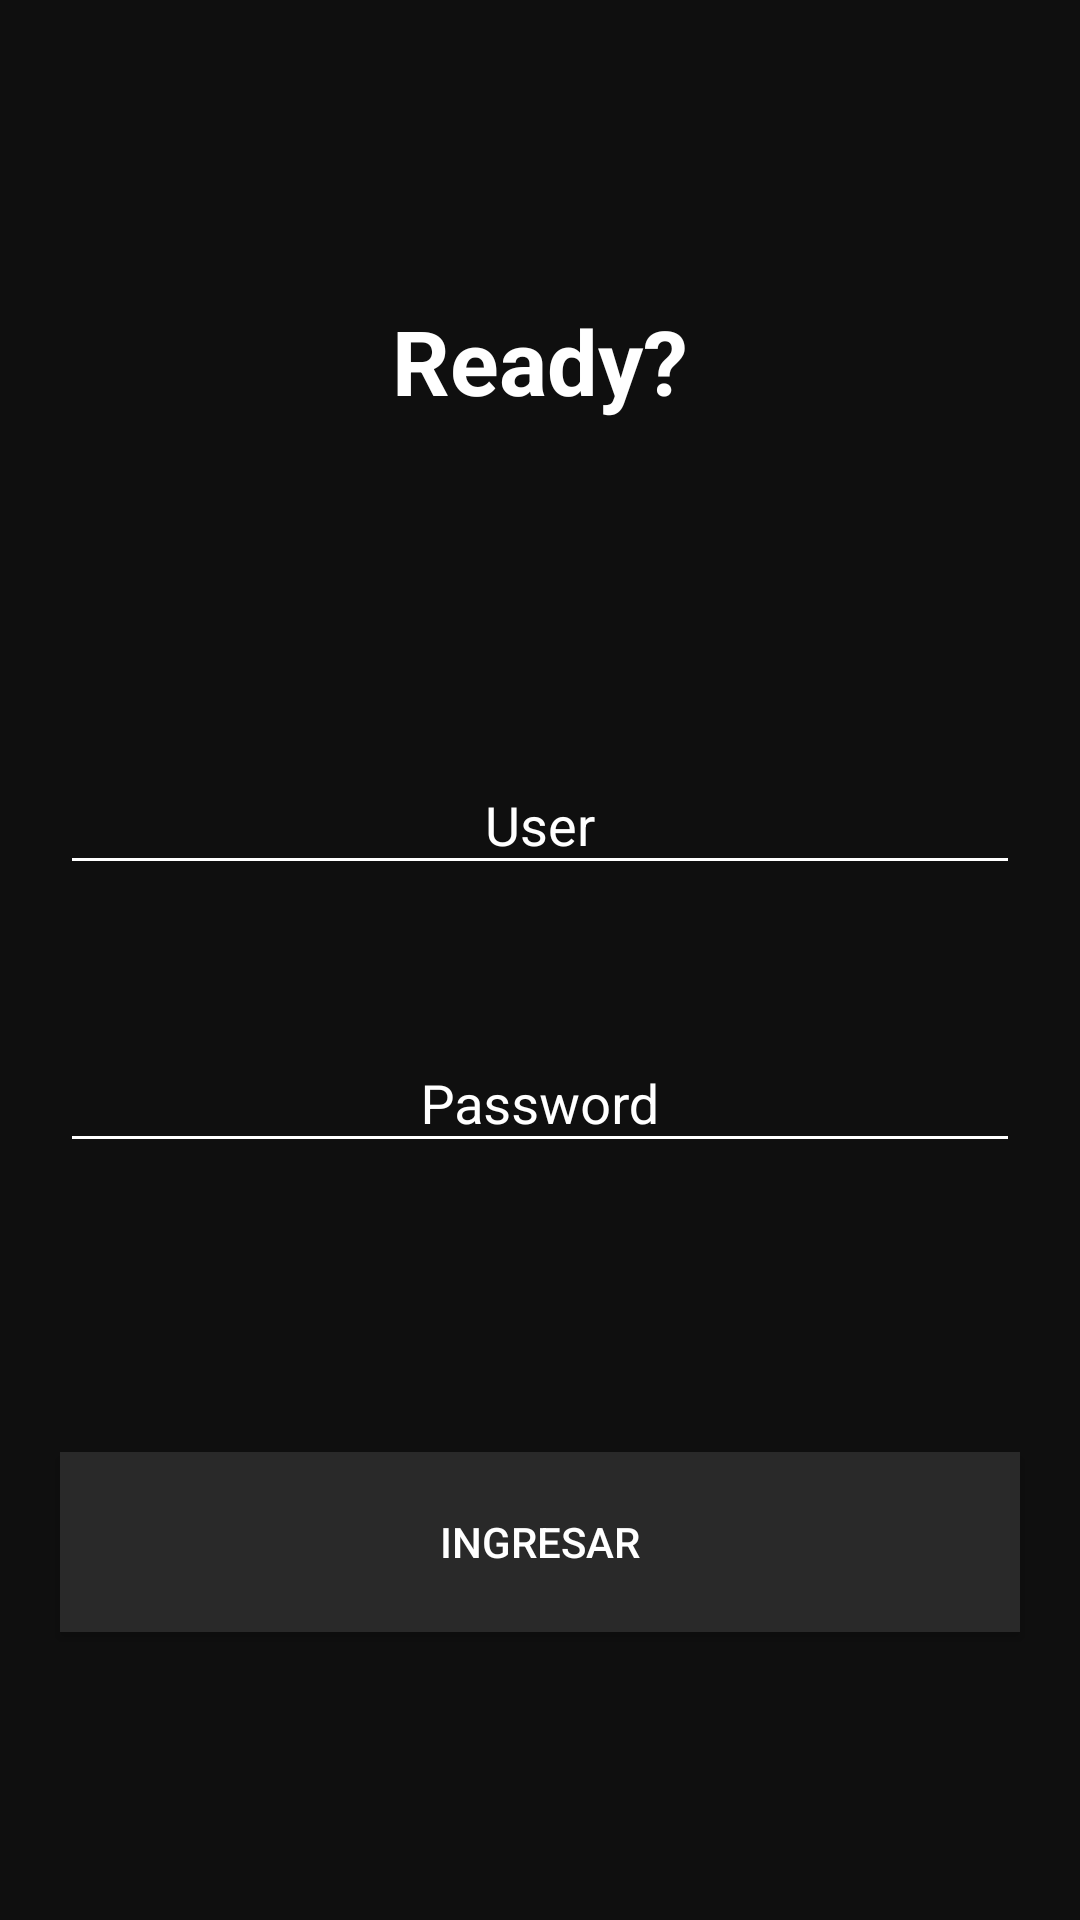

Reconstruct the res/layout file that produces this screen, plus the resources it refers to.
<!-- AndroidManifest.xml: application theme Theme.AppCompat.NoActionBar -->
<!-- res/layout/activity_login.xml -->
<?xml version="1.0" encoding="utf-8"?>
<androidx.constraintlayout.widget.ConstraintLayout xmlns:android="http://schemas.android.com/apk/res/android"
    xmlns:app="http://schemas.android.com/apk/res-auto"
    xmlns:tools="http://schemas.android.com/tools"
    android:layout_width="match_parent"
    android:layout_height="match_parent"
    tools:context=".LoginActivity">



    <androidx.constraintlayout.widget.ConstraintLayout
        android:layout_width="match_parent"
        android:layout_height="match_parent"
        app:layout_constraintBottom_toBottomOf="parent"
        app:layout_constraintEnd_toEndOf="parent"
        app:layout_constraintStart_toStartOf="parent"
        android:background="@drawable/bg"
        app:layout_constraintTop_toTopOf="parent">

        <androidx.constraintlayout.widget.ConstraintLayout
            android:layout_width="match_parent"
            android:layout_height="match_parent"
            android:background="#AD000000"
            android:orientation="vertical"
            app:layout_constraintBottom_toBottomOf="parent"
            app:layout_constraintEnd_toEndOf="parent"
            app:layout_constraintHorizontal_bias="0.0"
            app:layout_constraintStart_toStartOf="parent"
            app:layout_constraintTop_toTopOf="parent"
            app:layout_constraintVertical_bias="1.0">


            <TextView
                android:id="@+id/textView3"
                android:layout_width="wrap_content"
                android:layout_height="wrap_content"
                android:layout_marginTop="100dp"
                android:text="Ready?"
                android:textColor="@color/white"
                android:textSize="30dp"
                android:textStyle="bold"
                app:layout_constraintEnd_toEndOf="parent"
                app:layout_constraintStart_toStartOf="parent"
                app:layout_constraintTop_toTopOf="parent" />

            <com.google.android.material.textfield.TextInputLayout
                android:id="@+id/TextInputLayoutUser"
                android:layout_width="match_parent"
                android:layout_height="wrap_content"
                android:layout_marginStart="20dp"
                android:layout_marginEnd="20dp"
                android:textAlignment="center"
                android:textColorHint="@color/white"
                android:theme="@style/EditTextBlanco"
                app:errorEnabled="true"
                app:layout_constraintBottom_toBottomOf="parent"
                app:layout_constraintEnd_toEndOf="parent"
                app:layout_constraintStart_toStartOf="parent"
                app:layout_constraintTop_toBottomOf="@+id/textView3"
                app:layout_constraintVertical_bias="0.24000001">

                <EditText
                    android:id="@+id/editTextUser"
                    android:layout_width="match_parent"
                    android:layout_height="wrap_content"
                    android:layout_marginTop="32dp"
                    android:gravity="center"
                    android:inputType="textCapSentences"
                    android:hint="@string/user"
                    android:textAlignment="center"
                    android:textColor="@color/white"
                    android:textColorHint="@color/white"
                    android:textSize="18dp"
                    android:theme="@style/EditTextBlanco" />

            </com.google.android.material.textfield.TextInputLayout>

            <com.google.android.material.textfield.TextInputLayout
                android:id="@+id/textInputLayoutPassword"
                android:layout_width="match_parent"
                android:layout_height="wrap_content"
                android:layout_marginStart="20dp"
                android:layout_marginTop="20dp"
                android:layout_marginEnd="20dp"
                android:textAlignment="center"
                android:textColorHint="@color/white"
                android:theme="@style/EditTextBlanco"
                app:layout_constraintBottom_toBottomOf="parent"
                app:layout_constraintEnd_toEndOf="parent"
                app:layout_constraintStart_toStartOf="parent"
                app:layout_constraintTop_toBottomOf="@+id/TextInputLayoutUser"
                app:layout_constraintVertical_bias="0.0">

                <EditText
                    android:id="@+id/editTextPassword"
                    android:layout_width="match_parent"
                    android:layout_height="wrap_content"
                    android:layout_marginTop="8dp"
                    android:gravity="center"
                    android:hint="@string/pass"
                    android:inputType="textPassword"
                    android:textAlignment="center"
                    android:textColor="@color/white"
                    android:textSize="18dp"
                    android:theme="@style/EditTextBlanco" />

            </com.google.android.material.textfield.TextInputLayout>


            <Button
                android:id="@+id/btnIngresarLogin"
                android:layout_width="match_parent"
                android:layout_height="60dp"
                android:layout_marginStart="20dp"
                android:layout_marginEnd="20dp"
                android:text="Ingresar"
                android:background="#292929"
                app:layout_constraintBottom_toBottomOf="parent"
                app:layout_constraintEnd_toEndOf="parent"
                app:layout_constraintStart_toStartOf="parent"
                app:layout_constraintTop_toBottomOf="@+id/textInputLayoutPassword" />

        </androidx.constraintlayout.widget.ConstraintLayout>


    </androidx.constraintlayout.widget.ConstraintLayout>

</androidx.constraintlayout.widget.ConstraintLayout>
<!-- resources referenced by this layout -->
<resources>
  <color name="white">#FFFFFFFF</color>
  
  // standard colors
  <string name="pass">Password</string>
  <string name="user">User</string>
  <style name="EditTextBlanco" parent="Theme.Design.Light">
          <item name="android:textColor">@color/white</item>
          <item name="android:textColorHint">@color/white</item>
          <item name="colorControlActivated">@color/white</item>
          <item name="colorControlNormal">@color/white</item>
      </style>
</resources>
